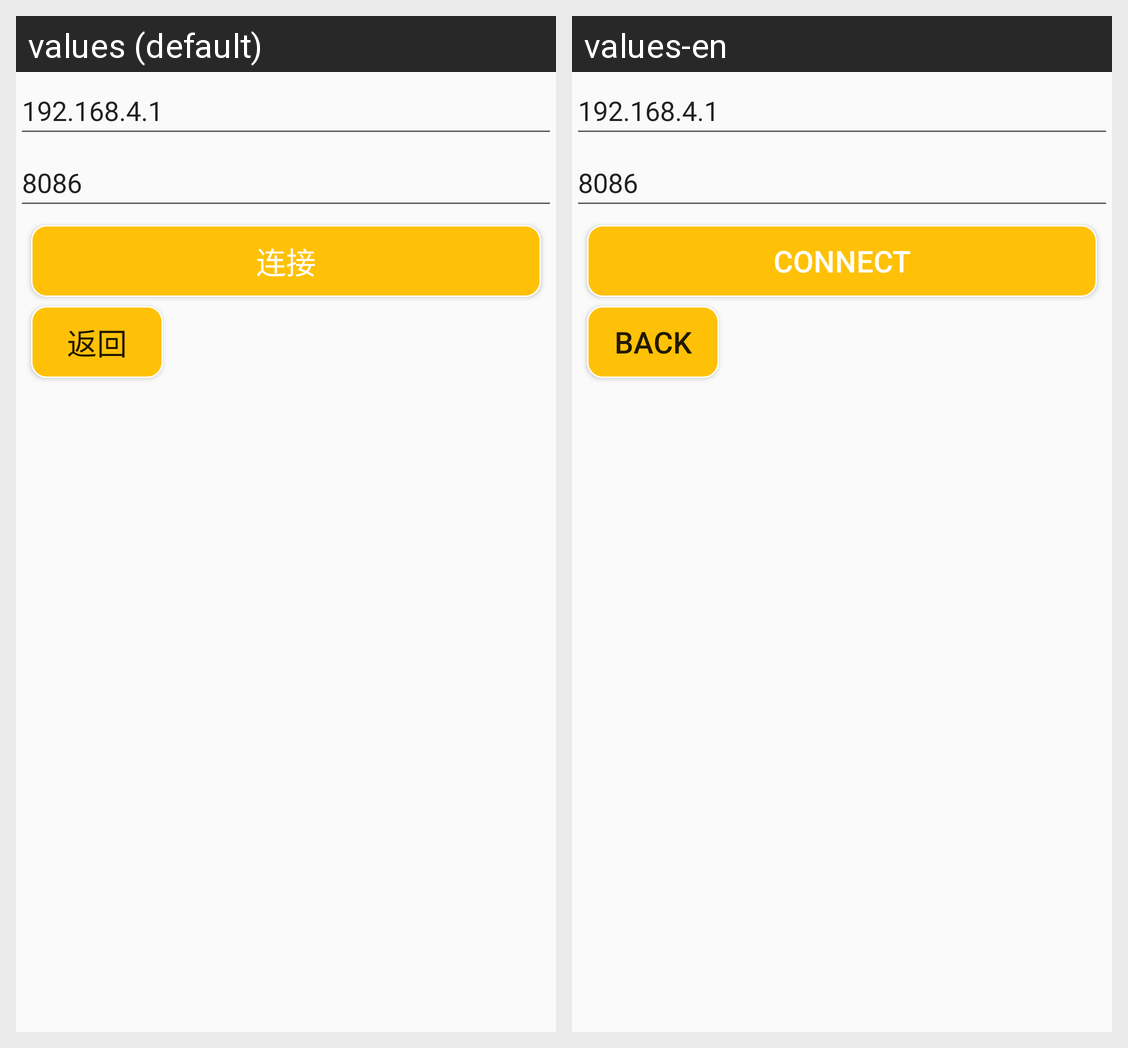

Here is an Android app screen in its default locale and in the app's own translations. Write out the translated-string differences for the strings that appear on this screen.
Android screen res/layout/activity_reconnect.xml rendered under 2 locales, left to right: values (default), values-en. Device: Nexus 5 (rendered at 1080×1920; each locale shown at half size, 540×960, under a caption strip naming it); theme Theme.MyApplication.
Strings drawn on this screen, with the default value and each locale's value (text and hints the layout hard-codes, and strings that could not be matched under every locale, appear in the picture but are not listed):

re_connect_btn
  values: 连接
  values-en: Connect

quit_reconnect_btn
  values: 返回
  values-en: Back
